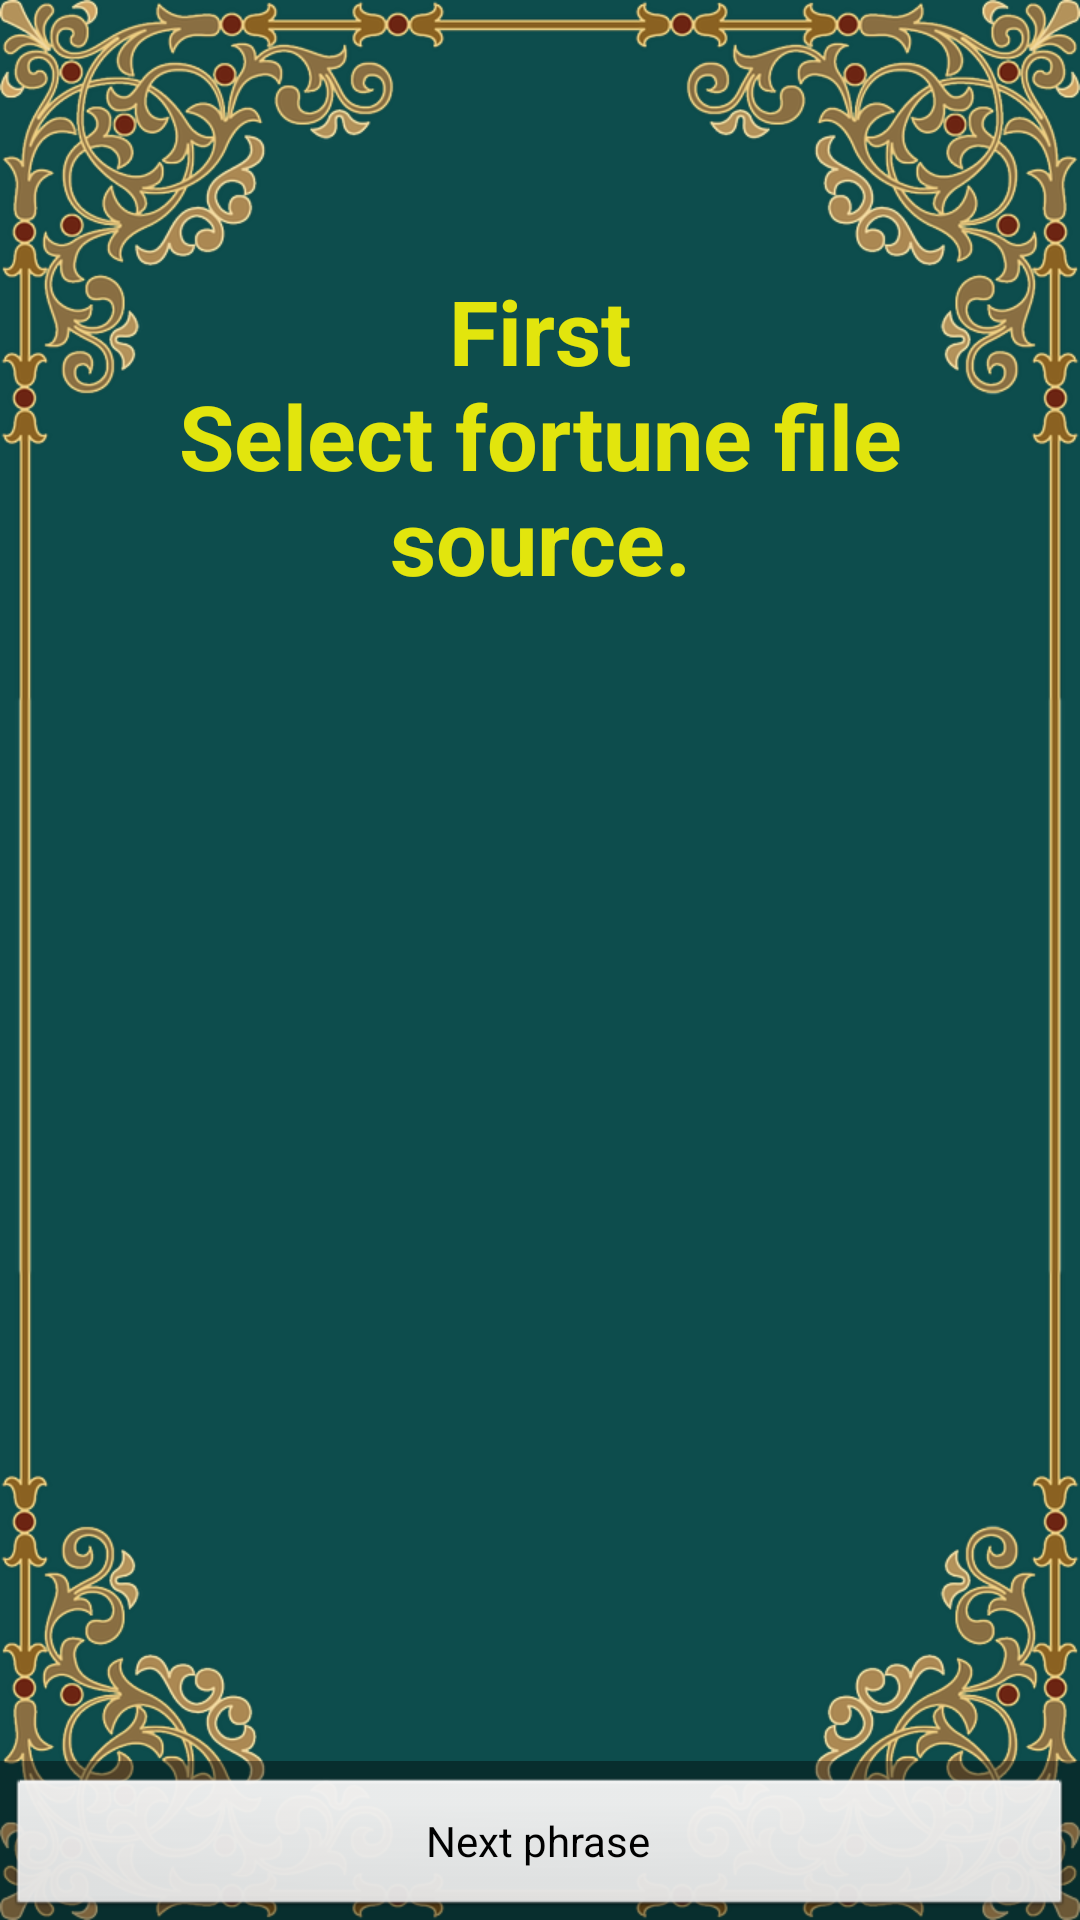

Write the Android layout XML for this screen, with the resource values it uses.
<!-- AndroidManifest.xml: activity theme FullscreenTheme -->
<!-- res/layout/activity_main.xml -->
<FrameLayout xmlns:android="http://schemas.android.com/apk/res/android"
    xmlns:tools="http://schemas.android.com/tools" android:layout_width="match_parent"
    android:layout_height="match_parent"
    tools:context=".FullscreenActivity"
    android:background="@drawable/text_bg_list">

    

    

    <FrameLayout
        android:layout_width="match_parent"
        android:layout_height="match_parent" android:layout_gravity="center_horizontal">

        <LinearLayout android:orientation="horizontal" android:layout_width="match_parent"
            android:layout_height="wrap_content"
            android:id="@+id/fullscreen_status"
            android:layout_marginTop="20dp">

            <TextView
                android:layout_width="match_parent"
                android:layout_height="wrap_content"
                android:id="@+id/text_status_left"
                android:layout_weight="1" />

            <TextView
                android:layout_width="match_parent"
                android:layout_height="wrap_content"
                android:textAppearance="?android:attr/textAppearanceMedium"
                android:gravity="center"
                android:id="@+id/fullscreen_content_status"
                android:textColor="#fffffa3b"
                android:singleLine="true"
                android:textSize="40dp"
                android:layout_weight="1" />

            <TextView
                android:layout_width="match_parent"
                android:layout_height="wrap_content"
                android:id="@+id/text_status_right"
                android:layout_weight="1" />
        </LinearLayout>
    </FrameLayout>

    <ScrollView
        android:layout_width="match_parent"
        android:layout_height="match_parent"
        android:id="@+id/scrollView"
        android:layout_marginTop="60dp"
        android:layout_marginBottom="60dp"
        >

        <TextView android:id="@+id/fullscreen_content"
            android:layout_width="match_parent"
            android:layout_height="match_parent"
            android:keepScreenOn="true"
            android:textColor="#ffe2e50d"
            android:textStyle="bold" android:textSize="30sp"
            android:gravity="center"
            android:text="@string/dummy_content"
            android:layout_margin="30dp"
            />
    </ScrollView>

    
    <FrameLayout android:layout_width="match_parent" android:layout_height="match_parent"
        android:fitsSystemWindows="true">

        <LinearLayout android:id="@+id/fullscreen_content_controls" style="?metaButtonBarStyle"
            android:layout_width="match_parent" android:layout_height="wrap_content"
            android:layout_gravity="bottom|center_horizontal"
            android:background="@color/black_overlay" android:orientation="horizontal"
            tools:ignore="UselessParent">

            <Button android:id="@+id/button_next" style="?metaButtonBarButtonStyle"
                android:layout_width="0dp" android:layout_height="wrap_content"
                android:layout_weight="1" android:text="@string/button_next"
                android:nestedScrollingEnabled="true"
                android:onClick="onClickBtnNext" />

        </LinearLayout>

    </FrameLayout>

</FrameLayout>
<!-- resources referenced by this layout -->
<resources>
  <color name="black_overlay">#66000000</color>
  <!-- drawable text_bg_list (drawable) -->
  <?xml version="1.0" encoding="utf-8"?>
  <layer-list
      xmlns:android="http://schemas.android.com/apk/res/android" >
      <item android:drawable="@drawable/shape_trans_50"/>
      <item android:drawable="@drawable/text_border"/>
  </layer-list>
  <string name="button_next">Next phrase</string>
  <string name="dummy_content">First\nSelect fortune file source.</string>
  <style name="FullscreenTheme" parent="android:Theme.NoTitleBar">
          <item name="android:windowContentOverlay">@null</item>
          <item name="android:windowBackground">@null</item>
          <item name="metaButtonBarStyle">@style/ButtonBar</item>
          <item name="metaButtonBarButtonStyle">@style/ButtonBarButton</item>
  
          <item name="android:colorPressedHighlight">@color/DarkYellow</item>
          <item name="android:colorLongPressedHighlight">@color/DarkYellow</item>
          <item name="android:colorFocusedHighlight">@color/DarkYellow</item>
          <item name="android:colorActivatedHighlight">@color/DarkYellow</item>
          <item name="android:activatedBackgroundIndicator">@color/DarkYellow</item>
          <item name="android:listViewStyle">@style/ListFont</item>
  
      </style>
  <!-- drawable shape_trans_50 (drawable) -->
  <?xml version="1.0" encoding="utf-8"?>
  <shape xmlns:android="http://schemas.android.com/apk/res/android">
      <solid
          android:color="#ff0D4D4D" />
  </shape>
  <style name="ButtonBar">
          <item name="android:paddingLeft">2dp</item>
          <item name="android:paddingTop">5dp</item>
          <item name="android:paddingRight">2dp</item>
          <item name="android:paddingBottom">0dp</item>
          <item name="android:background">@android:drawable/bottom_bar</item>
      </style>
  <style name="ButtonBarButton" />
  <color name="DarkYellow">#FF00FF</color>
  <style name="ListFont" parent="@android:style/Widget.ListView">
          <item name="android:textColor">#FF0000</item>
          <item name="android:typeface">sans</item>
      </style>
</resources>
